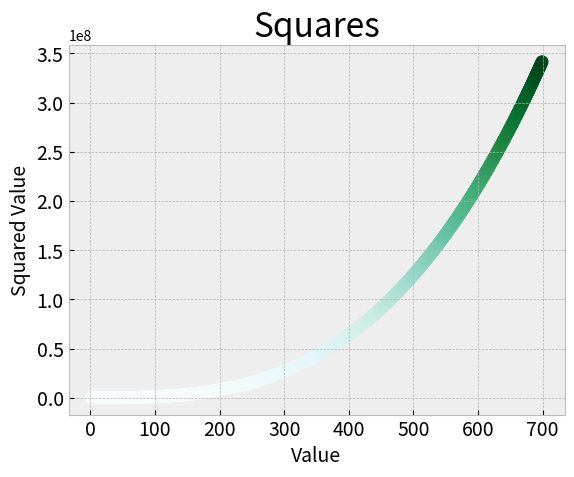

This chart was generated by the following Python code:
import matplotlib.pyplot as plt

count = range(1, 700)
plotit = [v**3 for v in count]
plt.style.use('bmh')
fig, ax = plt.subplots()

ax.scatter(count, plotit, linewidth=3, c=plotit, cmap=plt.cm.BuGn, s=40)
ax.set_title("Squares", fontsize=24)
ax.set_xlabel("Value", fontsize=14)
ax.set_ylabel("Squared Value", fontsize=14)
ax.tick_params(axis='both', labelsize=14)
plt.show()

# [
#     'grayscale', 'seaborn-ticks', 'seaborn-colorblind', 'seaborn-talk',
#     'seaborn-white', 'seaborn-bright', 'fast', 'seaborn-poster',
#     'dark_background', 'classic', 'seaborn-paper', 'seaborn-pastel',
#     'seaborn-deep', '_classic_test', 'tableau-colorblind10', 'seaborn',
#     'ggplot', 'fivethirtyeight', 'seaborn-notebook', 'seaborn-darkgrid',
#     'seaborn-whitegrid', 'bmh', 'seaborn-muted', 'seaborn-dark-palette',
#     'seaborn-dark', 'Solarize_Light2'
# ]
